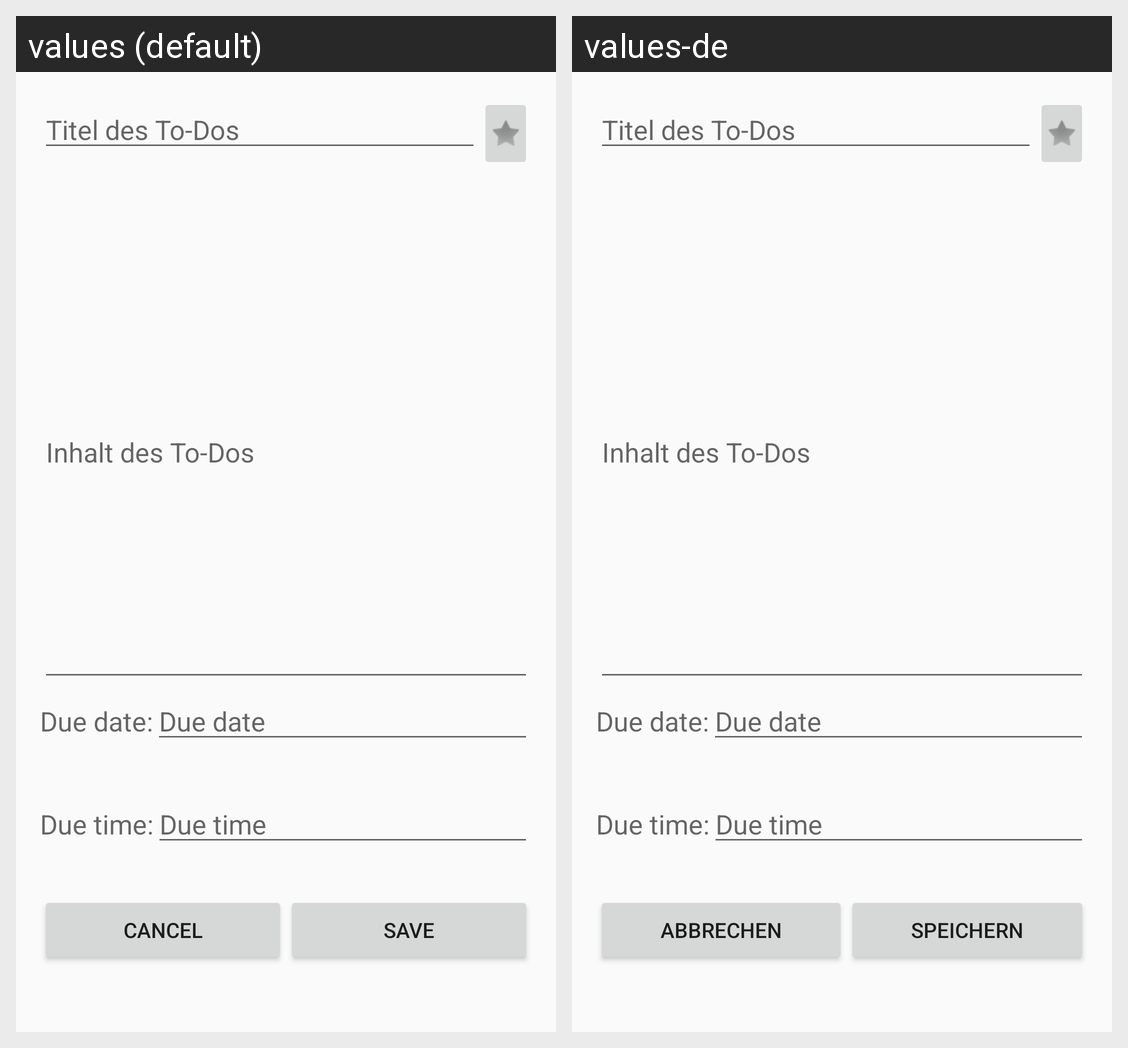

Locale-by-locale string values for the Android screen shown in this grid:
Android screen res/layout/content_new_to_do.xml rendered under 2 locales, left to right: values (default), values-de. Device: Nexus 5 (rendered at 1080×1920; each locale shown at half size, 540×960, under a caption strip naming it); theme AppTheme.
Strings drawn on this screen, with the default value and each locale's value (text and hints the layout hard-codes, and strings that could not be matched under every locale, appear in the picture but are not listed):

stringCancel
  values: Cancel
  values-de: Abbrechen

stringSafe
  values: Save
  values-de: Speichern
